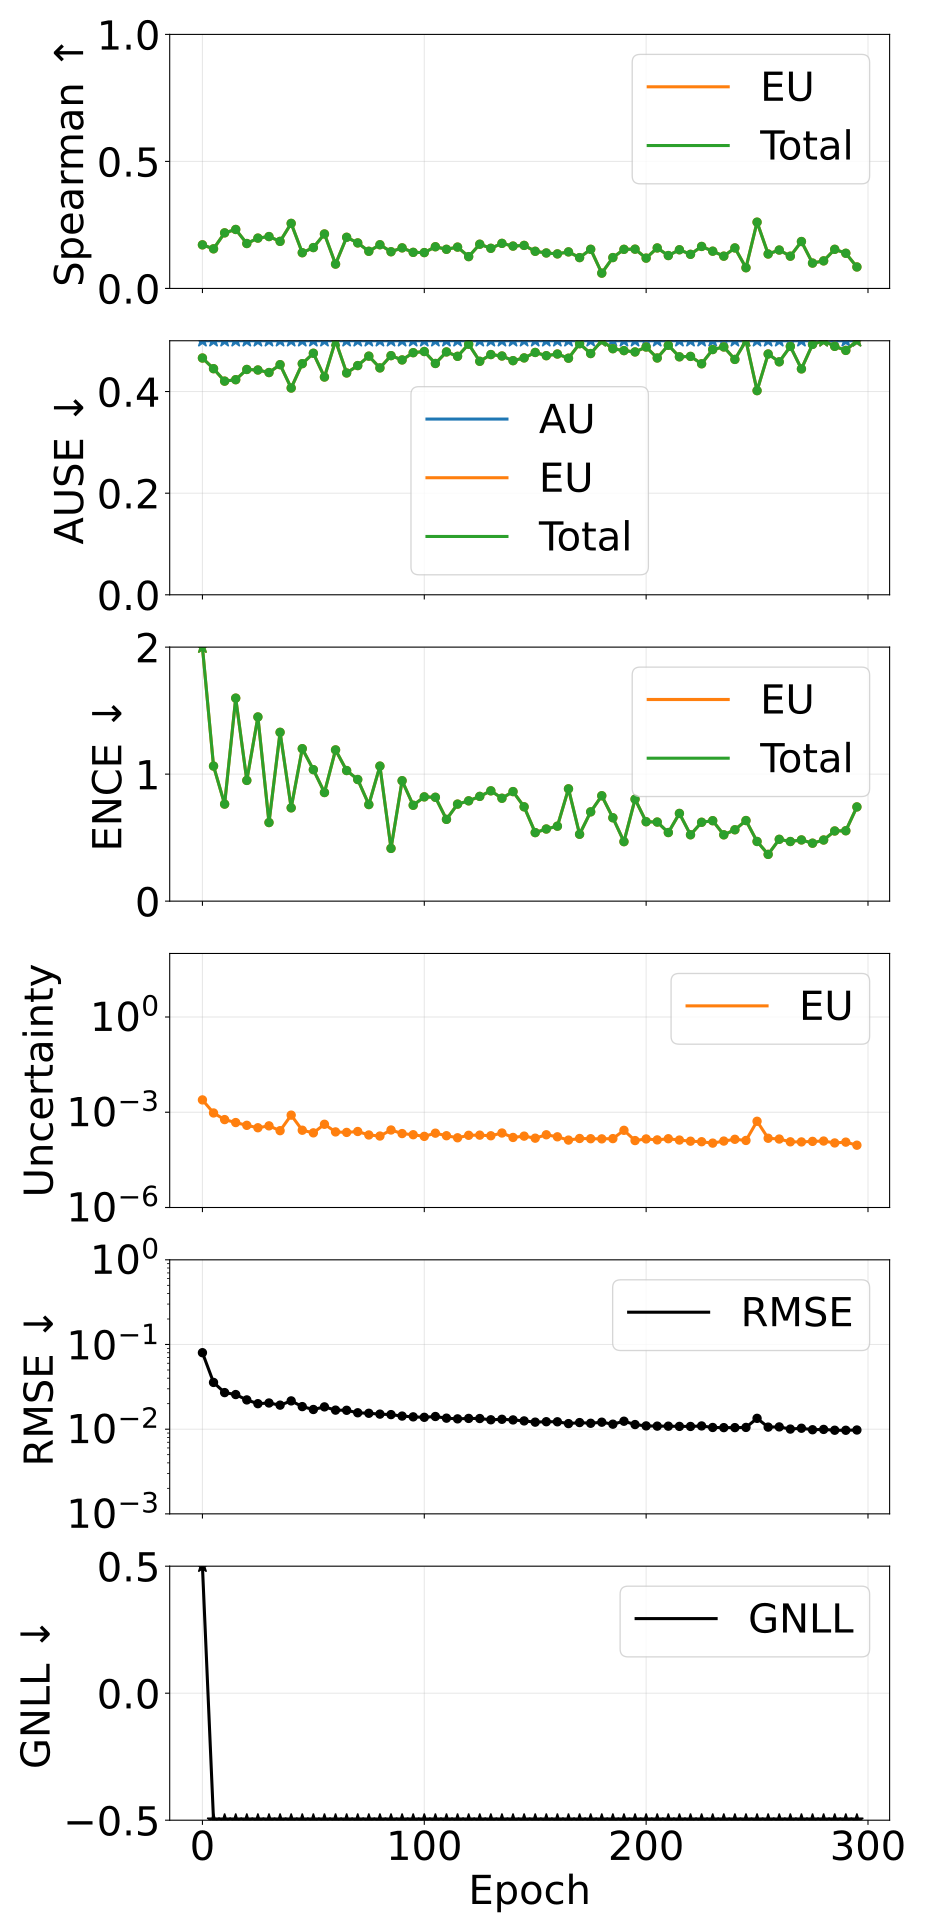

The table this chart was drawn from, first rows:
epoch, pearson_aleatoric, pearson_epistemic, pearson_total, spearman_aleatoric, spearman_epistemic, spearman_total, ause_aleatoric, ause_epistemic, ause_total, ence_aleatoric, ence_epistemic, ence_total, magnitude_aleatoric, magnitude_epistemic, magnitude_total, rmse_e_atom, nll_energy
0, nan, 0.3449, 0.3449, nan, 0.1716, 0.1716, 0.5487, 0.466, 0.466, nan, 5.595, 5.595, 0.0, 0.002445, 0.002445, 0.08002, 0.7851
5, nan, 0.06526, 0.06526, nan, 0.1559, 0.1559, 0.5829, 0.445, 0.445, nan, 1.063, 1.063, 0.0, 0.0009484, 0.0009484, 0.03564, -1.759
10, nan, 0.3095, 0.3095, nan, 0.2187, 0.2187, 0.6127, 0.4205, 0.4205, nan, 0.764, 0.764, 0.0, 0.0005866, 0.0005866, 0.02704, -2.146
15, nan, 0.2637, 0.2637, nan, 0.2321, 0.2321, 0.6133, 0.4233, 0.4233, nan, 1.598, 1.598, 0.0, 0.0004733, 0.0004733, 0.02564, -1.939
20, nan, 0.2632, 0.2632, nan, 0.1768, 0.1768, 0.5802, 0.4435, 0.4435, nan, 0.9505, 0.9505, 0.0, 0.0003872, 0.0003872, 0.02216, -2.256
25, nan, 0.1517, 0.1517, nan, 0.1981, 0.1981, 0.6105, 0.4424, 0.4424, nan, 1.45, 1.45, 0.0, 0.0003247, 0.0003247, 0.02, -2.203
30, nan, 0.1942, 0.1942, nan, 0.2042, 0.2042, 0.5655, 0.4374, 0.4374, nan, 0.6188, 0.6188, 0.0, 0.0003725, 0.0003725, 0.02038, -2.42
35, nan, 0.1652, 0.1652, nan, 0.1853, 0.1853, 0.5958, 0.4529, 0.4529, nan, 1.329, 1.329, 0.0, 0.0002623, 0.0002623, 0.01922, -2.269
40, nan, 0.6108, 0.6108, nan, 0.2561, 0.2561, 0.5634, 0.407, 0.407, nan, 0.7346, 0.7346, 0.0, 0.000811, 0.000811, 0.02158, -2.376
45, nan, 0.2307, 0.2307, nan, 0.1406, 0.1406, 0.5639, 0.4549, 0.4549, nan, 1.2, 1.2, 0.0, 0.0002713, 0.0002713, 0.01847, -2.348
50, nan, 0.1805, 0.1805, nan, 0.1608, 0.1608, 0.5878, 0.4754, 0.4754, nan, 1.035, 1.035, 0.0, 0.0002242, 0.0002242, 0.01708, -2.466
55, nan, 0.5576, 0.5576, nan, 0.2144, 0.2144, 0.5619, 0.4286, 0.4286, nan, 0.8552, 0.8552, 0.0, 0.0004176, 0.0004176, 0.01833, -2.484
60, nan, 0.07839, 0.07839, nan, 0.09583, 0.09583, 0.5697, 0.5018, 0.5018, nan, 1.191, 1.191, 0.0, 0.00024, 0.00024, 0.01679, -2.419
65, nan, 0.2287, 0.2287, nan, 0.2013, 0.2013, 0.5943, 0.4366, 0.4366, nan, 1.028, 1.028, 0.0, 0.0002316, 0.0002316, 0.01671, -2.506
70, nan, 0.1208, 0.1208, nan, 0.1792, 0.1792, 0.5819, 0.4512, 0.4512, nan, 0.9576, 0.9576, 0.0, 0.0002474, 0.0002474, 0.01562, -2.553
75, nan, 0.1404, 0.1404, nan, 0.1462, 0.1462, 0.573, 0.4697, 0.4697, nan, 0.7604, 0.7604, 0.0, 0.0001923, 0.0001923, 0.01541, -2.636
80, nan, 0.1133, 0.1133, nan, 0.172, 0.172, 0.5798, 0.4466, 0.4466, nan, 1.063, 1.063, 0.0, 0.000178, 0.000178, 0.01506, -2.592
85, nan, 0.07539, 0.07539, nan, 0.1445, 0.1445, 0.5797, 0.4707, 0.4707, nan, 0.4153, 0.4153, 0.0, 0.000276, 0.000276, 0.01486, -2.743
90, nan, 0.03153, 0.03153, nan, 0.1597, 0.1597, 0.5715, 0.4622, 0.4622, nan, 0.9481, 0.9481, 0.0, 0.0002128, 0.0002128, 0.01428, -2.659
95, nan, 0.1444, 0.1444, nan, 0.142, 0.142, 0.5695, 0.4765, 0.4765, nan, 0.7549, 0.7549, 0.0, 0.0001959, 0.0001959, 0.01398, -2.738
100, nan, 0.1295, 0.1295, nan, 0.1411, 0.1411, 0.5717, 0.4788, 0.4788, nan, 0.8209, 0.8209, 0.0, 0.0001739, 0.0001739, 0.01381, -2.736
105, nan, 0.07355, 0.07355, nan, 0.1641, 0.1641, 0.5669, 0.4553, 0.4553, nan, 0.8177, 0.8177, 0.0, 0.0002192, 0.0002192, 0.01412, -2.711
110, nan, 0.1298, 0.1298, nan, 0.154, 0.154, 0.567, 0.478, 0.478, nan, 0.6438, 0.6438, 0.0, 0.0001821, 0.0001821, 0.01349, -2.796
115, nan, 0.1156, 0.1156, nan, 0.1627, 0.1627, 0.5717, 0.4694, 0.4694, nan, 0.7639, 0.7639, 0.0, 0.0001569, 0.0001569, 0.01324, -2.788
120, nan, 0.03915, 0.03915, nan, 0.1252, 0.1252, 0.5662, 0.4932, 0.4932, nan, 0.7897, 0.7897, 0.0, 0.0001879, 0.0001879, 0.0134, -2.764
125, nan, 0.2304, 0.2304, nan, 0.174, 0.174, 0.5631, 0.4596, 0.4596, nan, 0.8248, 0.8248, 0.0, 0.0001899, 0.0001899, 0.01336, -2.754
130, nan, 0.1237, 0.1237, nan, 0.158, 0.158, 0.5812, 0.4728, 0.4728, nan, 0.8685, 0.8685, 0.0, 0.0001815, 0.0001815, 0.01291, -2.768
135, nan, 0.2262, 0.2262, nan, 0.1774, 0.1774, 0.5743, 0.47, 0.47, nan, 0.81, 0.81, 0.0, 0.0002216, 0.0002216, 0.01308, -2.767
140, nan, 0.1116, 0.1116, nan, 0.1667, 0.1667, 0.5863, 0.4608, 0.4608, nan, 0.8625, 0.8625, 0.0, 0.0001607, 0.0001607, 0.01286, -2.784
145, nan, 0.1847, 0.1847, nan, 0.1694, 0.1694, 0.5705, 0.4662, 0.4662, nan, 0.7426, 0.7426, 0.0, 0.0001769, 0.0001769, 0.01252, -2.852
150, nan, 0.09076, 0.09076, nan, 0.1462, 0.1462, 0.5822, 0.477, 0.477, nan, 0.5396, 0.5396, 0.0, 0.0001525, 0.0001525, 0.01211, -2.922
155, nan, 0.122, 0.122, nan, 0.1396, 0.1396, 0.571, 0.4706, 0.4706, nan, 0.5679, 0.5679, 0.0, 0.0001951, 0.0001951, 0.01225, -2.905
160, nan, 0.09792, 0.09792, nan, 0.136, 0.136, 0.5716, 0.4739, 0.4739, nan, 0.5903, 0.5903, 0.0, 0.0001683, 0.0001683, 0.01222, -2.902
165, nan, 0.1038, 0.1038, nan, 0.1439, 0.1439, 0.5604, 0.4657, 0.4657, nan, 0.8842, 0.8842, 0.0, 0.0001327, 0.0001327, 0.01164, -2.887
170, nan, 0.1644, 0.1644, nan, 0.1213, 0.1213, 0.5654, 0.4942, 0.4942, nan, 0.5266, 0.5266, 0.0, 0.000149, 0.000149, 0.01197, -2.938
175, nan, 0.2098, 0.2098, nan, 0.1541, 0.1541, 0.5729, 0.4748, 0.4748, nan, 0.703, 0.703, 0.0, 0.0001465, 0.0001465, 0.01174, -2.928
180, nan, 0.07571, 0.07571, nan, 0.06023, 0.06023, 0.5591, 0.5099, 0.5099, nan, 0.8298, 0.8298, 0.0, 0.000145, 0.000145, 0.01209, -2.84
185, nan, 0.1138, 0.1138, nan, 0.1215, 0.1215, 0.5725, 0.4844, 0.4844, nan, 0.6564, 0.6564, 0.0, 0.0001477, 0.0001477, 0.01146, -2.931
190, nan, 0.7242, 0.7242, nan, 0.1539, 0.1539, 0.5625, 0.4806, 0.4806, nan, 0.4684, 0.4684, 0.0, 0.0002698, 0.0002698, 0.01242, -2.958
195, nan, 0.09024, 0.09024, nan, 0.1546, 0.1546, 0.5671, 0.478, 0.478, nan, 0.8028, 0.8028, 0.0, 0.0001282, 0.0001282, 0.01134, -2.929
200, nan, 0.1477, 0.1477, nan, 0.1194, 0.1194, 0.5627, 0.4876, 0.4876, nan, 0.6253, 0.6253, 0.0, 0.0001442, 0.0001442, 0.01093, -2.998
205, nan, 0.1084, 0.1084, nan, 0.1594, 0.1594, 0.5652, 0.4661, 0.4661, nan, 0.6227, 0.6227, 0.0, 0.0001345, 0.0001345, 0.01087, -3.006
210, nan, 0.07915, 0.07915, nan, 0.1295, 0.1295, 0.5618, 0.4911, 0.4911, nan, 0.5401, 0.5401, 0.0, 0.0001465, 0.0001465, 0.01085, -3.025
215, nan, 0.07101, 0.07101, nan, 0.1522, 0.1522, 0.5728, 0.4684, 0.4684, nan, 0.6906, 0.6906, 0.0, 0.000133, 0.000133, 0.01079, -2.983
220, nan, 0.09499, 0.09499, nan, 0.1343, 0.1343, 0.562, 0.4692, 0.4692, nan, 0.5225, 0.5225, 0.0, 0.0001226, 0.0001226, 0.01077, -3.058
225, nan, 0.1407, 0.1407, nan, 0.1653, 0.1653, 0.5722, 0.4547, 0.4547, nan, 0.6209, 0.6209, 0.0, 0.0001178, 0.0001178, 0.01092, -3.034
230, nan, 0.1013, 0.1013, nan, 0.1466, 0.1466, 0.5734, 0.4827, 0.4827, nan, 0.6333, 0.6333, 0.0, 0.0001066, 0.0001066, 0.01047, -3.047
235, nan, 0.1166, 0.1166, nan, 0.1271, 0.1271, 0.5728, 0.4878, 0.4878, nan, 0.5222, 0.5222, 0.0, 0.0001236, 0.0001236, 0.01043, -3.073
240, nan, 0.103, 0.103, nan, 0.1595, 0.1595, 0.5649, 0.4633, 0.4633, nan, 0.5619, 0.5619, 0.0, 0.0001406, 0.0001406, 0.01044, -3.073
245, nan, 0.135, 0.135, nan, 0.08146, 0.08146, 0.5638, 0.5107, 0.5107, nan, 0.6345, 0.6345, 0.0, 0.0001293, 0.0001293, 0.01049, -3.03
250, nan, 0.8919, 0.8919, nan, 0.2608, 0.2608, 0.5482, 0.4018, 0.4018, nan, 0.4698, 0.4698, 0.0, 0.0005193, 0.0005193, 0.01343, -2.911
255, nan, 0.1766, 0.1766, nan, 0.1355, 0.1355, 0.562, 0.4739, 0.4739, nan, 0.3681, 0.3681, 0.0, 0.0001517, 0.0001517, 0.01058, -3.1
260, nan, 0.1376, 0.1376, nan, 0.1511, 0.1511, 0.5561, 0.4585, 0.4585, nan, 0.4867, 0.4867, 0.0, 0.0001432, 0.0001432, 0.01064, -3.064
265, nan, 0.0843, 0.0843, nan, 0.127, 0.127, 0.5627, 0.4888, 0.4888, nan, 0.4695, 0.4695, 0.0, 0.000117, 0.000117, 0.01003, -3.125
270, nan, 0.1427, 0.1427, nan, 0.1846, 0.1846, 0.5757, 0.4446, 0.4446, nan, 0.482, 0.482, 0.0, 0.0001161, 0.0001161, 0.01026, -3.125
275, nan, 0.05757, 0.05757, nan, 0.0998, 0.0998, 0.5574, 0.4928, 0.4928, nan, 0.4563, 0.4563, 0.0, 0.0001208, 0.0001208, 0.009847, -3.144
280, nan, 0.09243, 0.09243, nan, 0.1085, 0.1085, 0.5694, 0.5143, 0.5143, nan, 0.4814, 0.4814, 0.0, 0.0001239, 0.0001239, 0.009936, -3.125
285, nan, 0.07575, 0.07575, nan, 0.154, 0.154, 0.5778, 0.489, 0.489, nan, 0.5524, 0.5524, 0.0, 0.0001079, 0.0001079, 0.009718, -3.119
290, nan, 0.07208, 0.07208, nan, 0.1384, 0.1384, 0.5659, 0.481, 0.481, nan, 0.5543, 0.5543, 0.0, 0.0001145, 0.0001145, 0.009708, -3.138
295, nan, 0.09587, 0.09587, nan, 0.08451, 0.08451, 0.5535, 0.5099, 0.5099, nan, 0.7418, 0.7418, 0.0, 9.159860134022893e-05, 9.159860134022893e-05, 0.009778, -3.072
